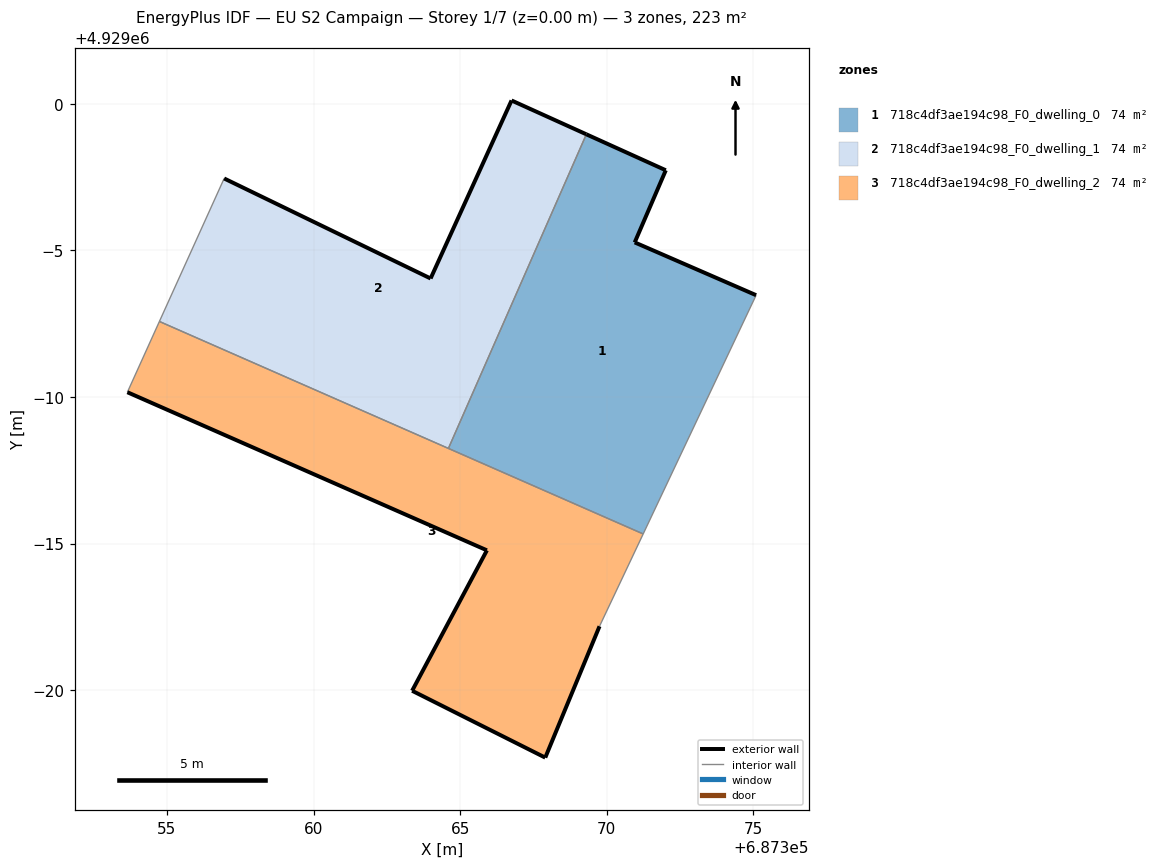
=== STOREY PLAN SPEC (per zone: floor XY polygon, exterior-wall plan segments, windows/doors) ===
zone 1: 718c4df3ae194c98_F0_dwelling_0  (74.4 m²)
  floor: (687371.24, 4928985.33) (687375.09, 4928993.47) (687370.95, 4928995.27) (687372.01, 4928997.73) (687369.30, 4928998.96) (687364.60, 4928988.25)
  exterior wall: (687369.30, 4928998.96) – (687372.01, 4928997.73)  [3.0 m]
  exterior wall: (687372.01, 4928997.73) – (687370.95, 4928995.27)  [2.7 m]
  exterior wall: (687370.95, 4928995.27) – (687375.09, 4928993.47)  [4.5 m]
  interior walls: 3
zone 2: 718c4df3ae194c98_F0_dwelling_1  (74.4 m²)
  floor: (687364.60, 4928988.25) (687369.30, 4928998.96) (687366.75, 4929000.11) (687363.99, 4928994.04) (687356.95, 4928997.45) (687354.74, 4928992.58)
  exterior wall: (687356.95, 4928997.45) – (687363.99, 4928994.04)  [7.8 m]
  exterior wall: (687363.99, 4928994.04) – (687366.75, 4929000.11)  [6.7 m]
  exterior wall: (687366.75, 4929000.11) – (687369.30, 4928998.96)  [2.8 m]
  interior walls: 3
zone 3: 718c4df3ae194c98_F0_dwelling_2  (74.4 m²)
  floor: (687367.90, 4928977.70) (687369.75, 4928982.18) (687371.24, 4928985.33) (687354.74, 4928992.58) (687353.65, 4928990.16) (687365.91, 4928984.77) (687363.36, 4928979.98)
  exterior wall: (687365.91, 4928984.77) – (687353.65, 4928990.16)  [13.4 m]
  exterior wall: (687369.75, 4928982.18) – (687367.90, 4928977.70)  [4.8 m]
  exterior wall: (687367.90, 4928977.70) – (687363.36, 4928979.98)  [5.1 m]
  exterior wall: (687363.36, 4928979.98) – (687365.91, 4928984.77)  [5.4 m]
  interior walls: 4

=== DERIVED (storey summary) ===
Building: EU S2 Campaign
Storey: 1 of 7  (floor level z = 0.00 m)
Storey gross floor area: 223.2 m²
Zones on this storey: 3
  - 718c4df3ae194c98_F0_dwelling_0: floor 74.4 m²; exterior wall 10.2 m (30.5 m²); WWR 0.0%
  - 718c4df3ae194c98_F0_dwelling_1: floor 74.4 m²; exterior wall 17.3 m (51.9 m²); WWR 0.0%
  - 718c4df3ae194c98_F0_dwelling_2: floor 74.4 m²; exterior wall 28.7 m (86.2 m²); WWR 0.0%
Zone adjacency (shared interzone walls):
  - 718c4df3ae194c98_F0_dwelling_0 ↔ 718c4df3ae194c98_F0_dwelling_1
  - 718c4df3ae194c98_F0_dwelling_0 ↔ 718c4df3ae194c98_F0_dwelling_2
  - 718c4df3ae194c98_F0_dwelling_1 ↔ 718c4df3ae194c98_F0_dwelling_2